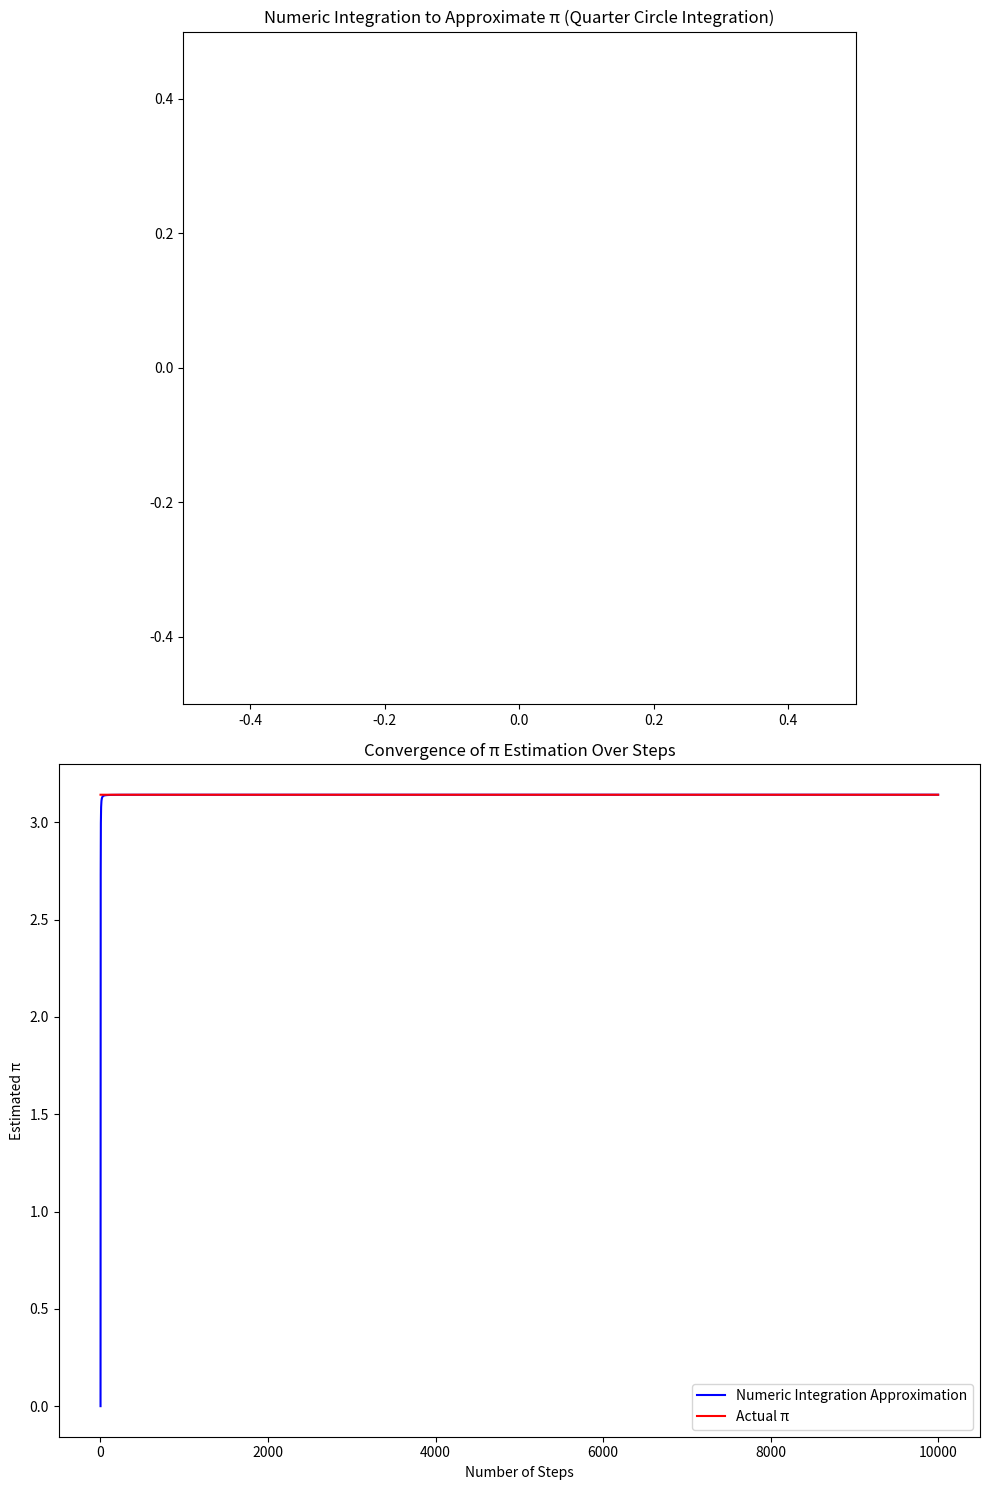

The matplotlib source for this figure:
#!/usr/bin/python3

import matplotlib.pyplot as plt  # Importing matplotlib for visualization
from matplotlib import gridspec  # Importing gridspec for better layout control
import numpy as np  # Importing numpy for numerical operations

# Initialize variables
MAXN = 10000  # Total number of steps for the numerical integration
n_arr = []  # List to store iteration counts for plotting
pi_arr = []  # List to store π estimates for each iteration

# Set up the plot
fig = plt.figure(figsize=(10, 15))  # Create a figure with specified size
gs = gridspec.GridSpec(2, 1, height_ratios=[1, 1])  # Create a grid layout for subplots (equal space)
ax = [plt.subplot(gs[0]), plt.subplot(gs[1])]  # Define two subplots

# Set limits for both axes to avoid overlap and make sure plots are visible
ax[0].set_xlim(-0.5, 0.5)
ax[0].set_ylim(-0.5, 0.5)
ax[0].set_aspect('equal')  # Ensure equal aspect ratio for square visualization

# Numeric Integration using Trapezoidal Rule
# The function for the quarter circle
def quarter_circle(x):
    return np.sqrt(1 - x**2)

# Approximate pi using the integral of quarter_circle
# Using the trapezoidal rule to numerically integrate
for n in range(1, MAXN + 1):
    # Use the trapezoidal rule to estimate the integral
    x_vals = np.linspace(0, 1, n)  # Generate n points between 0 and 1
    y_vals = quarter_circle(x_vals)  # Evaluate the function at these points
    integral_estimate = np.trapz(y_vals, x_vals)  # Perform trapezoidal integration
    pi_estimate = 4 * integral_estimate  # Multiply by 4 to approximate pi
    
    # Store the current estimate of pi and number of iterations
    n_arr.append(n)
    pi_arr.append(pi_estimate)

# Print final results for reference
print(f"Iterations: {MAXN}, Estimated π: {pi_arr[-1]}")

# Plot results on the second subplot
ax[1].plot(n_arr, pi_arr, "b-", label="Numeric Integration Approximation")  # Plot the π estimates over iterations
ax[1].plot(n_arr, [np.pi] * len(n_arr), "r-", label="Actual π")  # Plot the true value of π for reference
ax[1].legend()  # Add a legend to distinguish between the two lines
ax[1].set_xlabel("Number of Steps")  # Label the x-axis for the second subplot
ax[1].set_ylabel("Estimated π")  # Label the y-axis for the second subplot

# Add titles and finalize the plot
ax[0].set_title("Numeric Integration to Approximate π (Quarter Circle Integration)")  # Title for the first subplot
ax[1].set_title("Convergence of π Estimation Over Steps")  # Title for the second subplot
plt.tight_layout()  # Adjust the layout to prevent overlapping elements
plt.show()  # Display the plot
